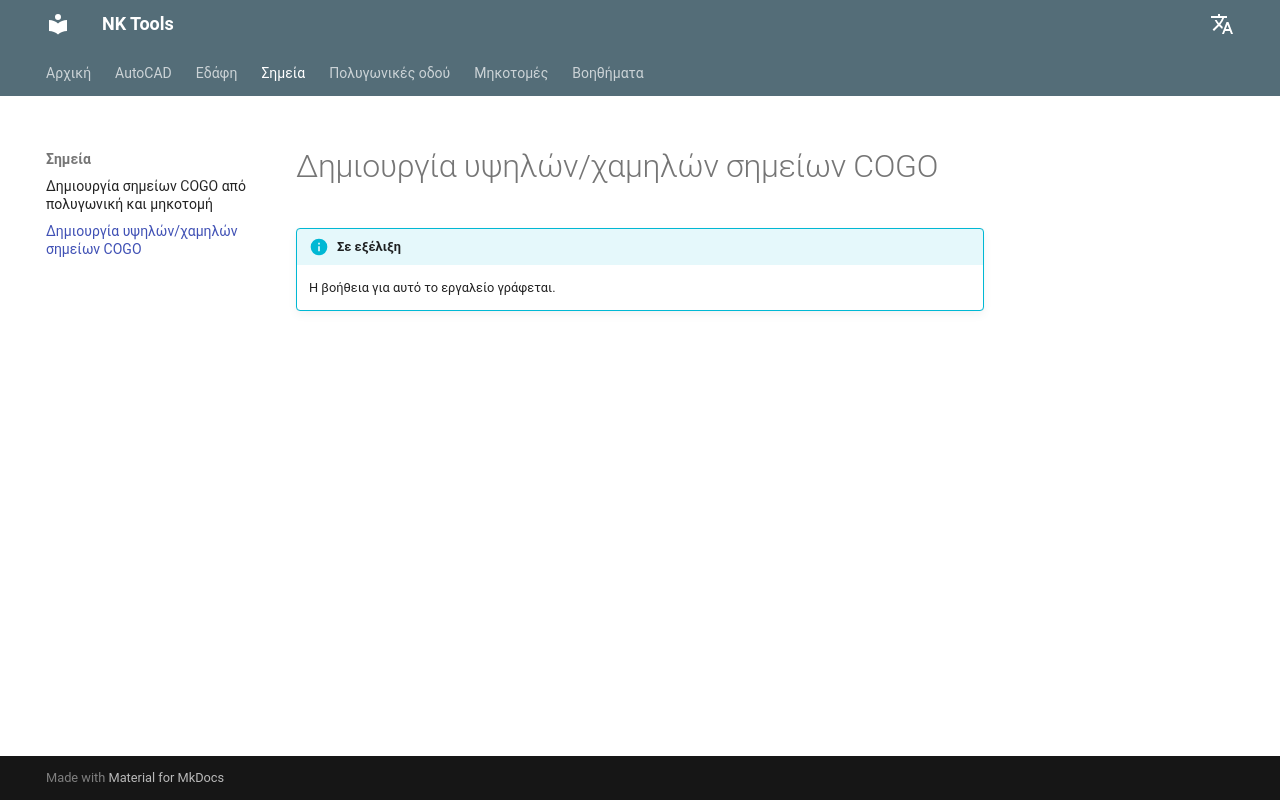

repository: nkiakas/NK-Tools-Help · page: el/points/create-high-low-cogo-points/index.html · generator: mkdocs

# Δημιουργία υψηλών/χαμηλών σημείων COGO

!!! info "Σε εξέλιξη"
    Η βοήθεια για αυτό το εργαλείο γράφεται.
